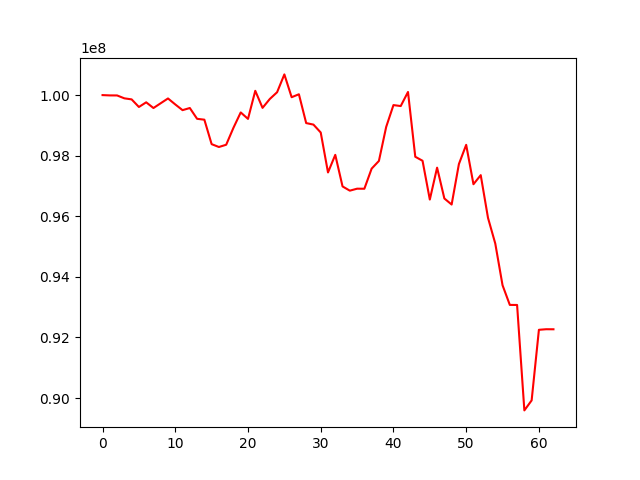

Data behind this chart, as committed beside it:
, 0
0, 100000000
1, 99990049
2, 99988836
3, 99893408
4, 99858554
5, 99608054
6, 99762125
7, 99573539
8, 99732063
9, 99889472
10, 99691907
11, 99503229
12, 99574015
13, 99217510
14, 99188804
15, 98381150
16, 98287040
17, 98361169
18, 98921499
19, 99428225
20, 99214749
21, 100141776
22, 99578430
23, 99872443
24, 100094513
25, 100683388
26, 99930527
27, 100027710
28, 99076620
29, 99026251
30, 98765113
31, 97447275
32, 98027753
33, 96985621
34, 96845965
35, 96911141
36, 96909344
37, 97572954
38, 97827002
39, 98949683
40, 99670684
41, 99638424
42, 100103394
43, 97965185
44, 97832421
45, 96552202
46, 97605181
47, 96587888
48, 96388013
49, 97724542
50, 98358454
51, 97058044
52, 97358393
53, 95948441
54, 95100885
55, 93724047
56, 93074829
57, 93073143
58, 89593166
59, 89923164
... 3 more rows
